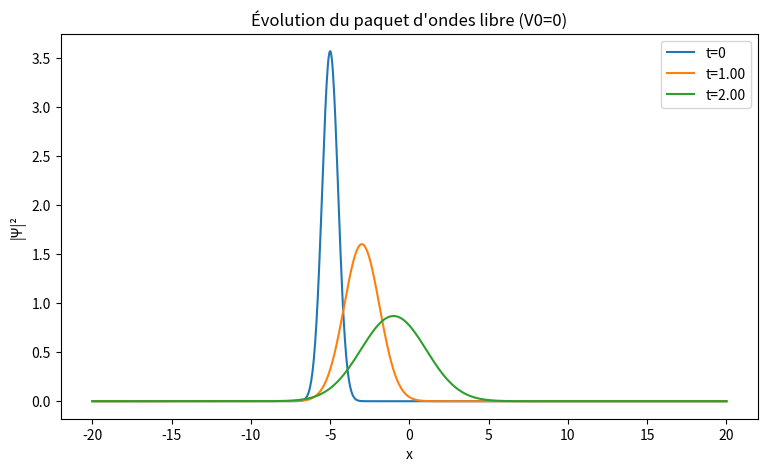

Write Python code to recreate this figure.
import numpy as np
import matplotlib.pyplot as plt
# Fonctions de base
def derivee_seconde(f, dx):
    n = len(f)
    d2f = np.zeros(n, dtype=complex)
    d2f[1:-1] = (f[2:] - 2*f[1:-1] + f[:-2]) / dx**2
    d2f[0] = 0
    d2f[-1] = 0
    return d2f
def GaussWP(x, t, x0, k0, a, hbar, m):
    X = x - x0
    denom = m * a**2 + 2j * hbar * t
    prefacteur = (1 / (8 * np.pi**3))**0.25
    racine = np.sqrt(4 * np.pi * m * a / denom)
    exposant = (m / 4) * ((a**2 * k0 + 2j * X)**2 / denom - (a**2 * k0**2) / 4)
    return prefacteur * racine * np.exp(exposant)
HBAR = 1
MASS = 1

#grille
x_min = -20
x_max = 20
nx = 1000
x = np.linspace(x_min, x_max, nx)
dx = x[1] - x[0]
t_max = 2
dt = 0.2 * dx**2
nt = int(t_max / dt)
t = np.linspace(0, t_max, nt)
print("nt =", nt)

#paramètres du paquet d'onde initial
x0 = -5
k0 = 2
a = 1

#barrière de potentiel
V0 = 0
V = np.zeros(nx)
for i in range(nx):
    if 0 <= x[i] <= 5:
        V[i] = V0
def f(psi_t, V, dx):
    d2psi = derivee_seconde(psi_t, dx)
    return 1j * HBAR / (2 * MASS) * d2psi - 1j * V / HBAR * psi_t
  
# Evolution du paquet d'ondes libre (V0=0) et calcul de tau_0,num
psi = np.zeros((nx, nt), dtype=complex)
psi[:, 0] = GaussWP(x, 0, x0, k0, a, HBAR, MASS)
for it in range(1, nt):
    psi_t = psi[:, it-1]
    k1 = f(psi_t, V, dx)
    k2 = f(psi_t + dt/2 * k1, V, dx)
    k3 = f(psi_t + dt/2 * k2, V, dx)
    k4 = f(psi_t + dt * k3, V, dx)
    psi[:, it] = psi_t + dt/6 * (k1 + 2*k2 + 2*k3 + k4)
    psi[0, it] = 0
    psi[-1, it] = 0

x_max_pic = x[np.argmax(np.abs(psi)**2, axis=0)]
tau_0_num = t[np.argmax(x_max_pic >= x_max_pic[0] + a)]
print(f"tau_0,num = {tau_0_num:.5f}")

# --- affichage ---
plt.figure(figsize=(9, 5))
plt.plot(x, np.abs(psi[:, 0])**2, label='t=0')
plt.plot(x, np.abs(psi[:, nt//2])**2, label=f't={t[nt//2]:.2f}')
plt.plot(x, np.abs(psi[:, -1])**2, label=f't={t[-1]:.2f}')
plt.xlabel('x')
plt.ylabel('|Ψ|²')
plt.title("Évolution du paquet d'ondes libre (V0=0)")
plt.legend()
plt.show()
